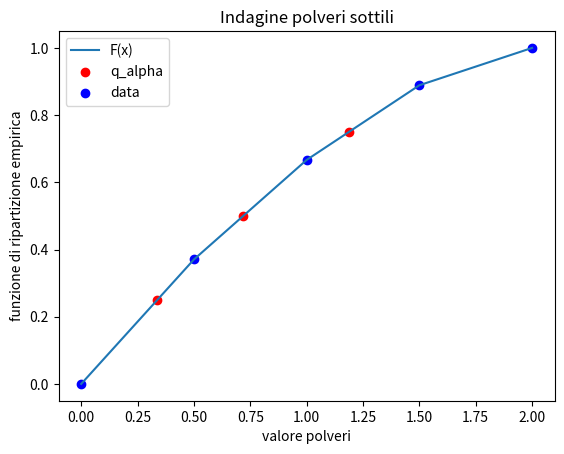

Here is the Python script that generated this plot:
"""
PDF 5
Esercizio sul monitoraggio delle polveri sottili.
Calcolare la funzione di ripartizione empirica e 
i quantili per determinati livelli di probabilità.
"""

import numpy as np
import matplotlib.pyplot as plt

# Definizione dei dati
data = np.array([0, 0.5, 1, 1.5, 2])
freq = np.array([10, 8, 6, 3])

# Calcolo della CDF empirica
cdf = np.cumsum(freq) / np.sum(freq)
cdf = np.insert(cdf, 0, 0) # Aggiunta del valore iniziale

# Calcolo dei quantili per determinati livelli di probabilità
alpha = np.array([0.25, 0.5, 0.75])
q_alpha = np.interp(alpha, cdf, data) # Interpolazione lineare

# Plot della CDF empirica e dei quantili
plt.plot(data, cdf, label='F(x)')
plt.scatter(q_alpha, alpha, color='red', label='q_alpha')
plt.scatter(data, cdf, color='blue', label='data')
plt.xlabel('valore polveri')
plt.ylabel('funzione di ripartizione empirica')
plt.title('Indagine polveri sottili')
plt.legend()
plt.show()